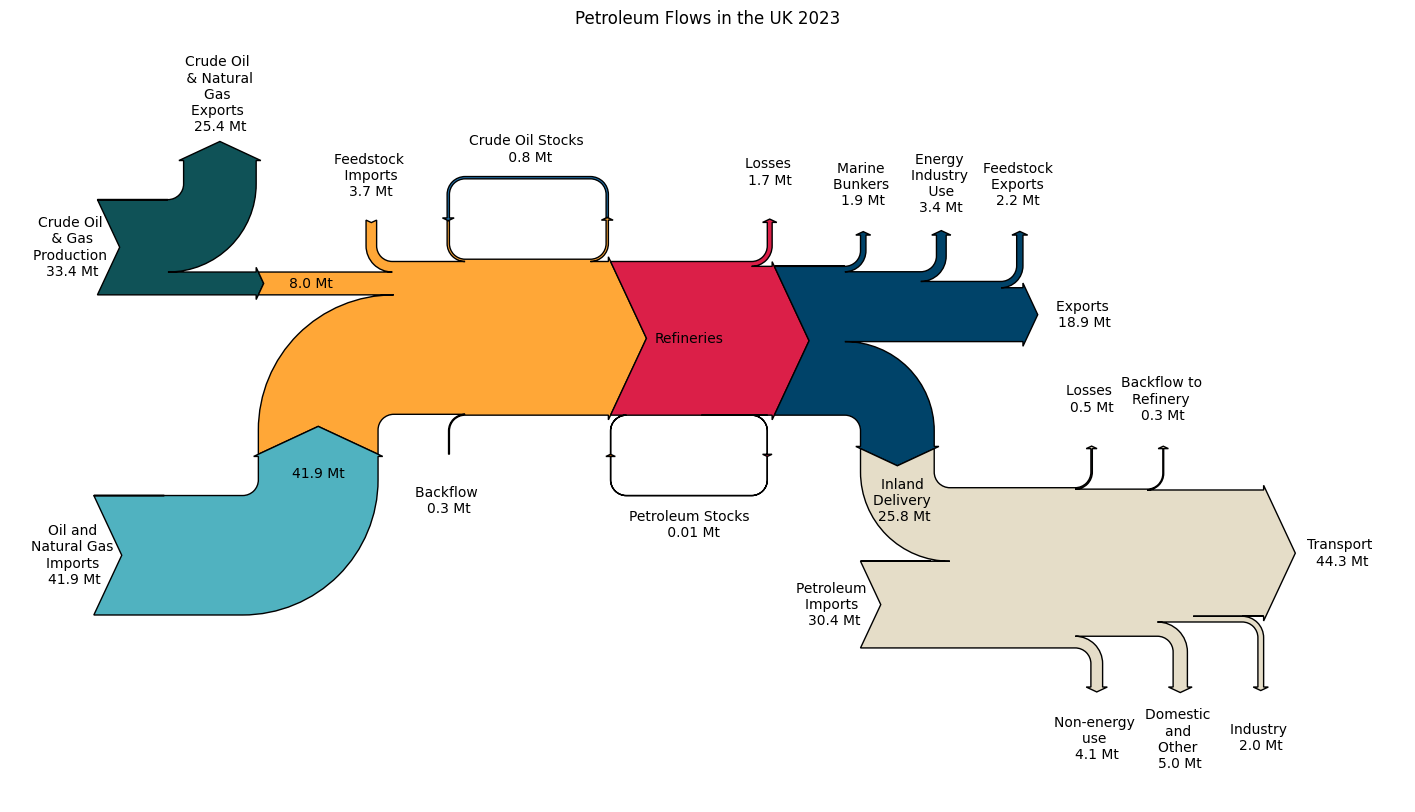

This chart was generated by the following Python code:
import matplotlib.pyplot as plt
from matplotlib.sankey import Sankey

# Set figure size and font
plt.rcParams["figure.figsize"] = (18, 10)
plt.rcParams["font.family"] = 'Jost'
plt.rcParams["font.size"] = '10'

fig = plt.figure()  # Create a figure object

# add_subplot is a method that acts on the fig object
# Call pattern: add_subplot(nrows, ncols, index, **kwargs)
# Subplots can include multiple rows and columns
ax = fig.add_subplot(1, 1, 1, xticks=[], yticks=[], title="Petroleum Flows in the UK 2023")

# Create Sankey object
sankey = Sankey(ax=ax, unit=None, gap=0.45, scale=2, offset=0.3, shoulder=0.03, head_angle=130)
# offset = label separation from arrow
# gap = distance between arrow branches
# scale = overall thickness of diagram
# shoulder = length of arrow shoulder
# ax = specify axes on which the Sankey object is used

# Data source: https://www.gov.uk/government/statistics/digest-of-uk-energy-statistics-dukes-2024
# Chapter 3: Oil and Oil Products

oil_gas_production_flows = [0.304467, -0.231541, -0.072926]

# Oil & Gas Production, Direct Exports & Flow Into Refineries
sankey.add(flows=oil_gas_production_flows,
           labels=["Crude Oil \n & Gas \nProduction \n33.4 Mt",
                   "Crude Oil \n & Natural \nGas \nExports \n25.4 Mt",
                   "8.0 Mt"],
           orientations=[0, 1, 0],
           facecolor="#0F5257")


refineries_input_flows_old = [0.007293, -0.007293, 0.072926, 0.381951, 0.036463, -0.49134]
refineries_input_flows = [0.007293, -0.007293, 0.072926, 0.381951, 0.036463, 0.002735, -0.494075]
# I just had to split number 4 into two!
refineries_input_flows = [0.007293, -0.007293, 0.072926, 0.381951, 0.033728, 0.002735, -0.49134]
# Flows Into Refineries
sankey.add(flows=refineries_input_flows,
           labels=["", "", "",
                   "41.9 Mt", "Feedstock \n Imports \n3.7 Mt",
                   "Backflow \n0.3 Mt", " "],
           orientations=[1, 1, 0, -1, 1, -1, 0],
           facecolor="#FFA737", # #E5DDC8
           prior=0,
           connect=(2, 2))

# flows3 = [0.447584, 0.002735, 0.033728, 0.007293, -0.491340]

# Crude Oil Stocks Sankey loop
sankey.add(flows=[0.007293, -0.007293],
           orientations=[1, 1],
           # Orientation of 1 means sankey branch goes up relative to the main trunk
           prior=1,
           connect=(0, 1))

sankey.add(flows=[0.381951, -0.381951],
           labels=["Oil and \nNatural Gas \nImports \n41.9 Mt", " "],
           orientations=[0, 1],
           prior=1,
           connect=(3, 1),
           trunklength=1.5,
           facecolor="#50B2C0")

refineries_old = [0.00009115770, -0.00009115770, 0.49134, -0.015497, -0.475843]

refineries = [0.00009115770, -0.00009115770, 0.49134, -0.015497, -0.475843]

sankey.add(flows=refineries,
           patchlabel="Refineries",
           labels=[" ", " ", " ", "Losses \n1.7 Mt", " "],
           orientations=[-1, -1, 0, 1, 0],
           facecolor="#DB1F48",
           prior=1,
           connect=(6, 2),
           trunklength=1)

sankey.add(flows=[0.00009115770, -0.00009115770],
           prior=4,
           orientations=[-1, -1],
           connect=(0, 1),
           trunklength=1)

# Flows for Refineries' Outputs
refineries_output_flows = [0.475843, -0.017320, -0.030994, -0.172288, -0.020055, -0.235187]

sankey.add(flows=refineries_output_flows,
           labels=[" ", "Marine \nBunkers \n1.9 Mt",
                   "Energy \nIndustry \n Use \n3.4 Mt",
                   "Exports \n18.9 Mt",
                   "Feedstock \nExports \n2.2 Mt ",
                   ""],
           orientations=[0, 1, 1, 0, 1, -1],
           pathlengths=0.2,
           facecolor="#004369",
           prior=4,
           connect=(4, 0))

# Flows for the Inland Deliveries section
inland_delivery_flows = [0.235187, 0.277119, -0.004558, -0.403829, -0.002735, -0.018232, -0.045579, -0.037375]

# Sankey for Inland Delivery Use
sankey.add(flows=inland_delivery_flows,
           labels=[" ", "Petroleum \nImports \n30.4 Mt", "Losses \n0.5 Mt", "Transport \n44.3 Mt",
                   "Backflow to \nRefinery \n0.3 Mt", "Industry \n2.0 Mt",
                   "Domestic \nand \nOther \n5.0 Mt", "Non-energy \nuse \n4.1 Mt"],
           orientations=[1, 0, 1, 0, 1, -1, -1, -1],
           trunklength=1,
           facecolor="#E5DDC8", # #E5DDC8
           prior=6,
           connect=(5, 0))

ax.text(2.7, .55, "Crude Oil Stocks \n 0.8 Mt", fontfamily="Jost",
        horizontalalignment="center")
ax.text(3.74, -1.85, "Petroleum Stocks \n 0.01 Mt", fontfamily="Jost",
        horizontalalignment="center")
ax.text(5.1, -1.75, "Inland \nDelivery \n25.8 Mt", fontfamily="Jost",
        horizontalalignment="center")

sankey.finish()
# Turn off figure border
plt.axis('off')

plt.savefig("sankey-petroleum-2023.png", dpi=800, transparent=False)
plt.show()
